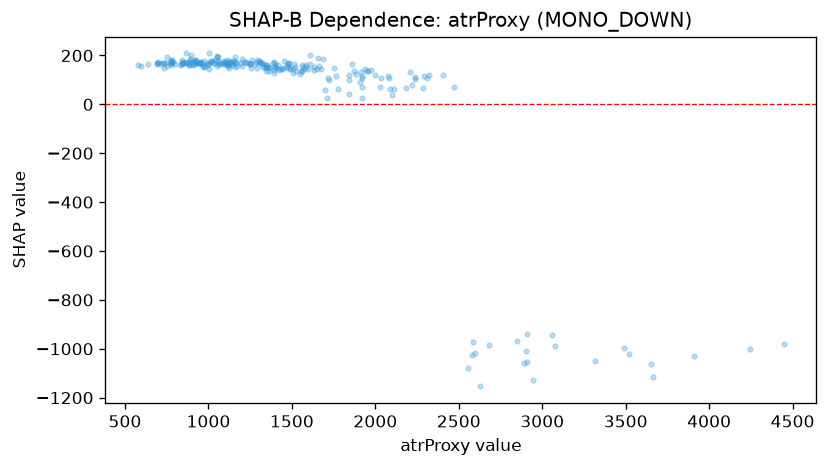

The file beside this chart, header and first rows:
feature_value, shap_value
847.6, 168.3
1051, 192.4
1425, 141.1
1713, 25.94
1559, 159.4
1005, 208.2
1398, 151
1041, 181.1
1608, 200.7
773.7, 171
1058, 166.6
1168, 168
1160, 192.1
1439, 146.4
1299, 182.8
1394, 141.1
1370, 150.2
1345, 148.7
1700, 57.02
1630, 153.8
1586, 160.9
1491, 146.3
1657, 189.9
2097, 37.9
1842, 41.34
2089, 64.45
2891, -1060
2184, 66.66
2595, -1019
1922, 71.46
1562, 134.6
1568, 153.4
2112, 60.79
1774, 63.71
1922, 26.39
2027, 71.93
2554, -1079
2909, -1054
3057, -943.1
3314, -1050
3076, -989.7
4448, -979.3
2240, 105.2
2947, -1129
2587, -972.3
2682, -986.1
2294, 115.8
2581, -1026
2847, -968.7
3908, -1029
4247, -1000
3518, -1020
3492, -997
2910, -941
2468, 71.63
2323, 118.2
2313, 107.8
2405, 121.5
2235, 113.2
2220, 80.97
... 182 more rows
